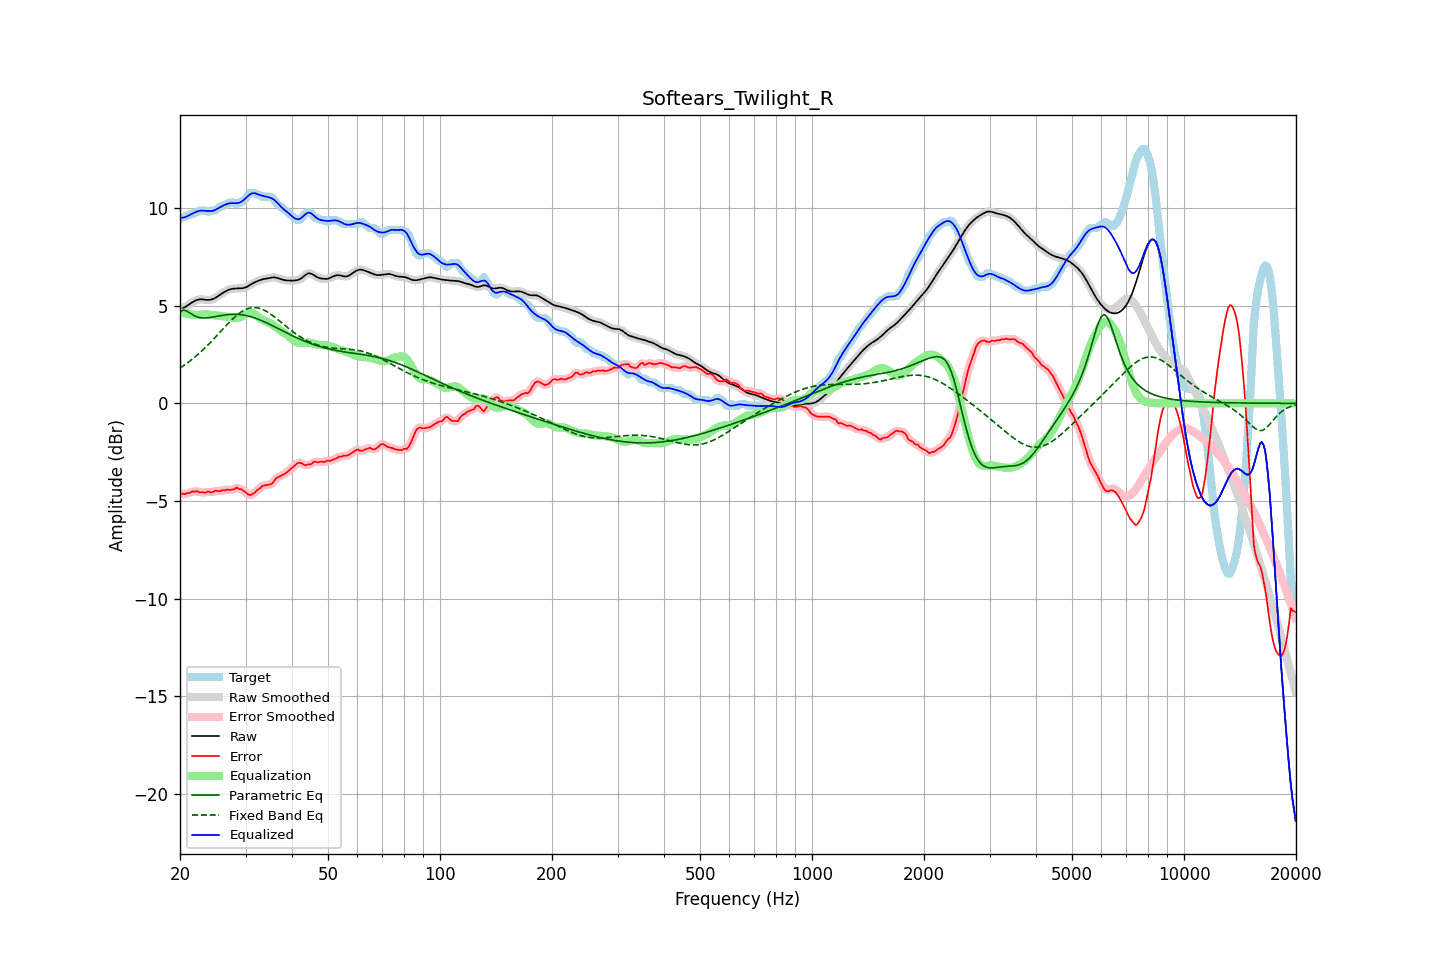

Values plotted in this chart, from the file beside it:
frequency, raw, error, smoothed, error_smoothed, equalization, parametric_eq, fixed_band_eq, equalized_raw, equalized_smoothed, target
20.00, 4.82, -4.66, 4.82, -4.65, 4.68, 4.69, 1.81, 9.50, 9.50, 9.48
20.20, 4.85, -4.63, 4.85, -4.64, 4.65, 4.73, 1.87, 9.50, 9.50, 9.48
20.40, 4.88, -4.63, 4.88, -4.63, 4.63, 4.77, 1.92, 9.51, 9.51, 9.51
20.61, 4.92, -4.65, 4.93, -4.62, 4.61, 4.76, 1.98, 9.53, 9.53, 9.58
20.81, 4.97, -4.60, 4.97, -4.62, 4.59, 4.74, 2.04, 9.56, 9.56, 9.58
21.02, 5.03, -4.59, 5.03, -4.60, 4.57, 4.69, 2.10, 9.60, 9.60, 9.62
21.23, 5.08, -4.59, 5.08, -4.57, 4.56, 4.64, 2.16, 9.64, 9.64, 9.68
21.44, 5.14, -4.54, 5.14, -4.55, 4.55, 4.59, 2.22, 9.69, 9.69, 9.68
21.66, 5.19, -4.51, 5.19, -4.52, 4.54, 4.53, 2.29, 9.73, 9.73, 9.70
21.87, 5.24, -4.53, 5.24, -4.50, 4.53, 4.49, 2.35, 9.77, 9.77, 9.77
22.09, 5.28, -4.50, 5.28, -4.51, 4.53, 4.45, 2.42, 9.80, 9.80, 9.78
22.31, 5.31, -4.51, 5.31, -4.52, 4.53, 4.42, 2.49, 9.83, 9.83, 9.82
22.54, 5.32, -4.55, 5.32, -4.53, 4.53, 4.40, 2.57, 9.86, 9.86, 9.88
22.76, 5.33, -4.55, 5.33, -4.55, 4.54, 4.38, 2.64, 9.87, 9.87, 9.88
22.99, 5.32, -4.55, 5.32, -4.57, 4.54, 4.37, 2.72, 9.87, 9.87, 9.88
23.22, 5.31, -4.57, 5.31, -4.56, 4.55, 4.37, 2.80, 9.86, 9.86, 9.88
23.45, 5.30, -4.58, 5.30, -4.55, 4.55, 4.37, 2.88, 9.85, 9.86, 9.88
23.69, 5.30, -4.52, 5.30, -4.54, 4.55, 4.38, 2.96, 9.85, 9.85, 9.82
23.92, 5.30, -4.51, 5.30, -4.54, 4.54, 4.39, 3.04, 9.84, 9.84, 9.81
24.16, 5.31, -4.56, 5.31, -4.54, 4.53, 4.40, 3.12, 9.84, 9.84, 9.87
24.40, 5.33, -4.55, 5.33, -4.54, 4.52, 4.41, 3.21, 9.85, 9.85, 9.88
24.65, 5.36, -4.52, 5.36, -4.52, 4.51, 4.43, 3.30, 9.87, 9.88, 9.88
24.89, 5.40, -4.47, 5.41, -4.49, 4.51, 4.44, 3.38, 9.91, 9.91, 9.88
25.14, 5.46, -4.48, 5.46, -4.49, 4.50, 4.46, 3.47, 9.95, 9.95, 9.94
25.39, 5.52, -4.49, 5.52, -4.48, 4.48, 4.47, 3.56, 10.00, 10.00, 10.01
25.65, 5.57, -4.50, 5.57, -4.48, 4.47, 4.49, 3.65, 10.05, 10.05, 10.08
25.91, 5.63, -4.45, 5.63, -4.47, 4.46, 4.50, 3.74, 10.09, 10.09, 10.08
26.16, 5.67, -4.44, 5.67, -4.45, 4.45, 4.52, 3.83, 10.13, 10.13, 10.12
26.43, 5.72, -4.46, 5.72, -4.43, 4.45, 4.53, 3.92, 10.17, 10.17, 10.18
26.69, 5.76, -4.42, 5.76, -4.43, 4.44, 4.54, 4.01, 10.20, 10.20, 10.18
26.96, 5.80, -4.42, 5.80, -4.43, 4.43, 4.55, 4.09, 10.23, 10.23, 10.22
27.23, 5.84, -4.44, 5.83, -4.42, 4.41, 4.55, 4.18, 10.25, 10.24, 10.28
27.50, 5.86, -4.42, 5.86, -4.43, 4.39, 4.56, 4.26, 10.25, 10.25, 10.28
27.77, 5.87, -4.41, 5.87, -4.40, 4.38, 4.56, 4.34, 10.25, 10.25, 10.28
28.05, 5.88, -4.39, 5.88, -4.36, 4.37, 4.56, 4.42, 10.25, 10.25, 10.26
28.33, 5.88, -4.31, 5.88, -4.35, 4.37, 4.56, 4.49, 10.25, 10.25, 10.19
28.62, 5.88, -4.35, 5.88, -4.35, 4.37, 4.56, 4.56, 10.26, 10.26, 10.23
28.90, 5.89, -4.39, 5.89, -4.36, 4.39, 4.55, 4.62, 10.28, 10.28, 10.28
29.19, 5.89, -4.39, 5.89, -4.41, 4.43, 4.54, 4.68, 10.32, 10.32, 10.28
29.48, 5.90, -4.45, 5.90, -4.45, 4.47, 4.53, 4.73, 10.37, 10.37, 10.35
29.78, 5.92, -4.50, 5.92, -4.50, 4.52, 4.52, 4.77, 10.44, 10.44, 10.42
30.08, 5.94, -4.56, 5.95, -4.58, 4.57, 4.50, 4.81, 10.52, 10.52, 10.51
30.38, 5.99, -4.64, 5.99, -4.64, 4.61, 4.48, 4.85, 10.60, 10.60, 10.63
30.68, 6.04, -4.69, 6.03, -4.68, 4.63, 4.46, 4.87, 10.67, 10.67, 10.72
30.99, 6.09, -4.69, 6.09, -4.68, 4.64, 4.44, 4.89, 10.73, 10.72, 10.78
31.30, 6.13, -4.64, 6.13, -4.66, 4.62, 4.41, 4.90, 10.76, 10.76, 10.78
31.61, 6.18, -4.60, 6.18, -4.60, 4.59, 4.39, 4.91, 10.76, 10.76, 10.78
31.93, 6.22, -4.54, 6.22, -4.52, 4.53, 4.36, 4.90, 10.75, 10.75, 10.75
32.24, 6.25, -4.44, 6.25, -4.46, 4.47, 4.33, 4.89, 10.72, 10.72, 10.69
32.57, 6.28, -4.39, 6.28, -4.39, 4.40, 4.30, 4.87, 10.69, 10.69, 10.68
32.89, 6.32, -4.34, 6.32, -4.32, 4.34, 4.26, 4.85, 10.65, 10.65, 10.65
33.22, 6.34, -4.24, 6.34, -4.26, 4.29, 4.23, 4.82, 10.63, 10.63, 10.58
33.55, 6.36, -4.21, 6.36, -4.22, 4.25, 4.19, 4.79, 10.61, 10.61, 10.58
33.89, 6.38, -4.20, 6.38, -4.19, 4.22, 4.15, 4.74, 10.60, 10.60, 10.58
34.23, 6.39, -4.18, 6.40, -4.18, 4.18, 4.12, 4.70, 10.58, 10.58, 10.58
34.57, 6.41, -4.17, 6.41, -4.17, 4.15, 4.08, 4.65, 10.56, 10.56, 10.58
34.92, 6.43, -4.15, 6.43, -4.15, 4.10, 4.04, 4.59, 10.53, 10.53, 10.58
35.27, 6.44, -4.12, 6.44, -4.11, 4.06, 4.00, 4.54, 10.50, 10.50, 10.56
35.62, 6.45, -4.04, 6.45, -4.03, 4.00, 3.96, 4.48, 10.46, 10.45, 10.49
35.97, 6.45, -3.92, 6.45, -3.93, 3.95, 3.92, 4.41, 10.40, 10.39, 10.37
... 635 more rows
